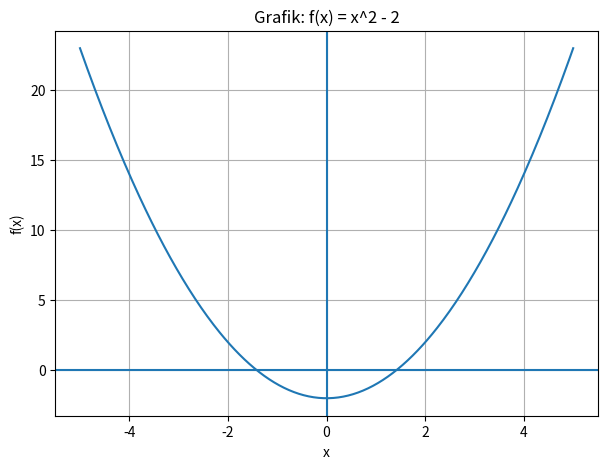

Recreate this plot in Python.
import numpy as np
import matplotlib.pyplot as plt

x = np.linspace(-5, 5, 400)
y = x**2 - 2

plt.figure(figsize=(7,5))
plt.plot(x, y)
plt.axhline(0)
plt.axvline(0)
plt.title("Grafik: f(x) = x^2 - 2")
plt.xlabel("x")
plt.ylabel("f(x)")
plt.grid(True)

plt.savefig("f_plot.png", dpi=150)
plt.show()
